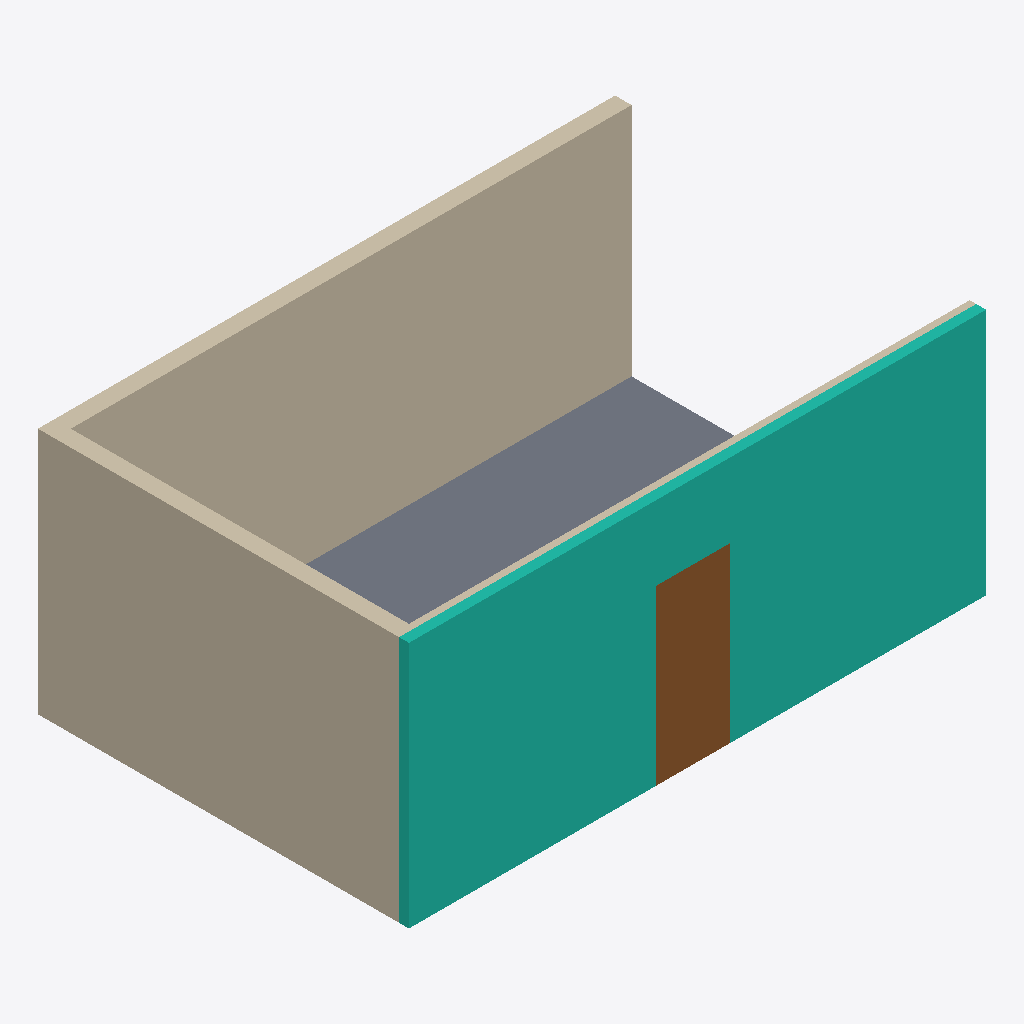
Isometric view of an IFC building model (IFC-SPF (STEP), schema IFC2X3, length unit millimetre), seen from the south-west, elements coloured by IFC class: 3 walls (beige), 1 curtain wall (teal), 1 slab (grey), 1 door (brown).
Extent 7.0 m × 4.5 m × 3.0 m (x, y, z). Storeys (1): Level 1 at 0.00 m. Elements (6): 3 IfcWall, 1 IfcCurtainWall, 1 IfcDoor, 1 IfcSlab.

HEADER;
FILE_DESCRIPTION(('ViewDefinition [CoordinationView]'),'2;1');
FILE_NAME('','2026-05-21T23:01:19',(''),(''),'IfcOpenShell 0.8.5-1c5b825','IfcOpenShell 0.8.5-1c5b825','');
FILE_SCHEMA(('IFC2X3'));
ENDSEC;
DATA;
#17=IFCPROJECT('1ann55XajBZxiRxFJbGNQ9',#6,'Revit Simple task-05 Ground Truth',$,$,$,$,(#15),#10);
#18=IFCSITE('3Ufx46pfb8nOlGfKbrGtIF',#6,'Default Site',$,$,$,$,$,.ELEMENT.,$,$,$,$,$);
#19=IFCBUILDING('0468AzGy5E$8IkLK$v$LmC',#6,'task-05 Building',$,$,$,$,$,.ELEMENT.,$,$,$);
#27=IFCBUILDINGSTOREY('2nimcMoh97ox08jQdXMQIE',#6,'Level 1',$,$,#26,$,$,.ELEMENT.,0.0);
#133=IFCCURTAINWALL('365boStA91dgPnTOhRxwpU',#6,'Front Storefront Curtain Wall',$,$,#117,#132,$);
#91=IFCWALL('1aWJlKjjjDseQ04j4lACke',#6,'Storefront Wall North',$,$,#75,#90,$);
#112=IFCWALL('1tZ6nGzUb399$DFMMGF60_',#6,'Storefront Wall West',$,$,#96,#111,$);
#49=IFCSLAB('2WM7fs1hX0ZQd0L0hWdK8_',#6,'Storefront Floor',$,$,#33,#48,$,.FLOOR.);
#175=IFCDOOR('3wKvXLuEX1ZBdGHWbYy85Z',#6,'Storefront Door',$,$,#159,#174,$,2100.0,900.0);
#70=IFCWALL('3u6jZW09X33w5n6coxphBm',#6,'Storefront Wall South',$,$,#54,#69,$);
ENDSEC;
